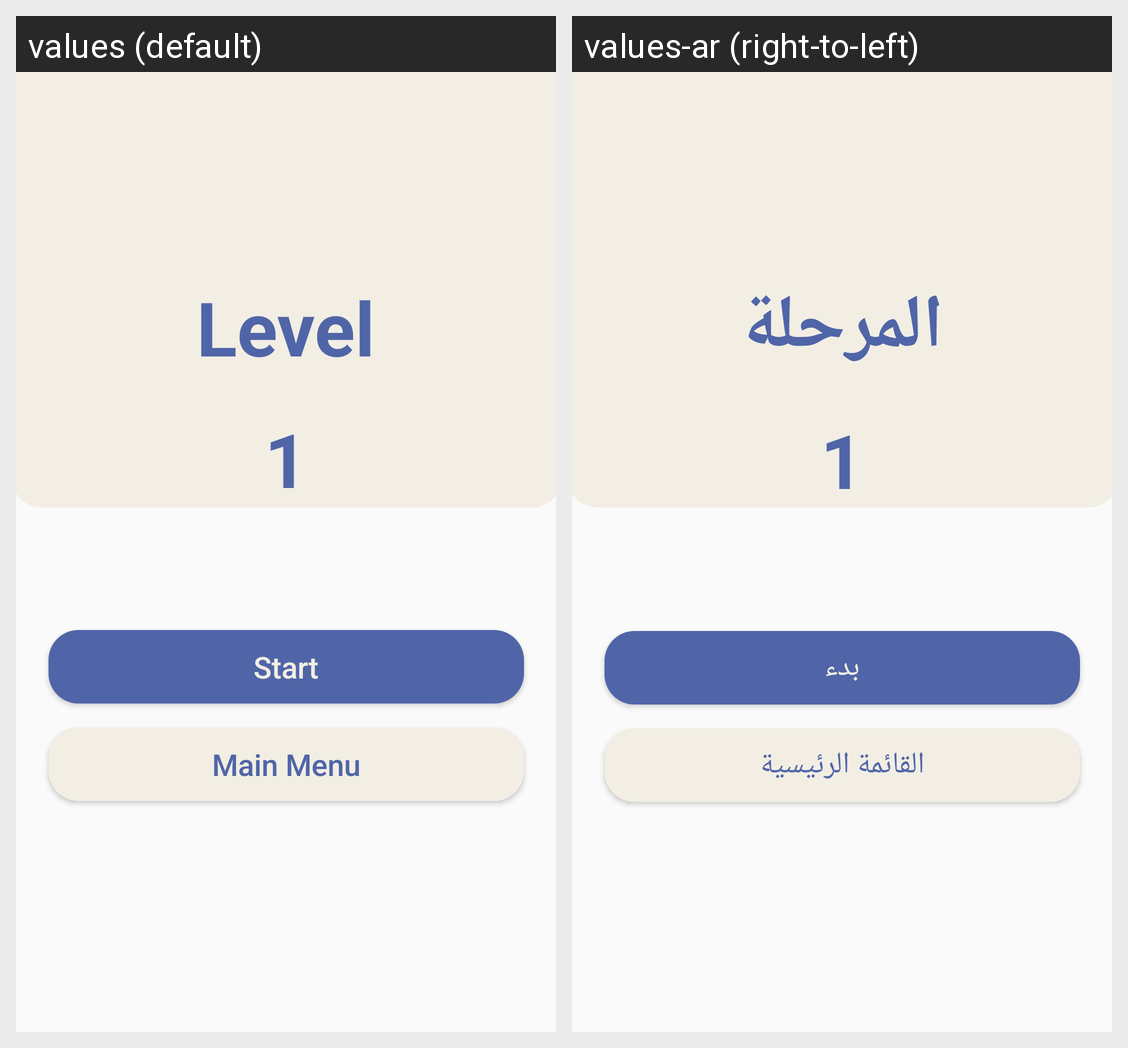

This grid shows one Android layout under two languages. Give, for every string resource on the screen, its name, the default text and each shown locale's text.
Android screen res/layout/fragment_start_level.xml rendered under 2 locales, left to right: values (default), values-ar (right-to-left). Device: Nexus 5 (rendered at 1080×1920; each locale shown at half size, 540×960, under a caption strip naming it); theme Theme.KotlinQuizApp.
Strings drawn on this screen, with the default value and each locale's value (text and hints the layout hard-codes, and strings that could not be matched under every locale, appear in the picture but are not listed):

level
  values: Level
  values-ar: المرحلة

start
  values: Start
  values-ar: بدء

main_menu
  values: Main Menu
  values-ar: القائمة الرئيسية
